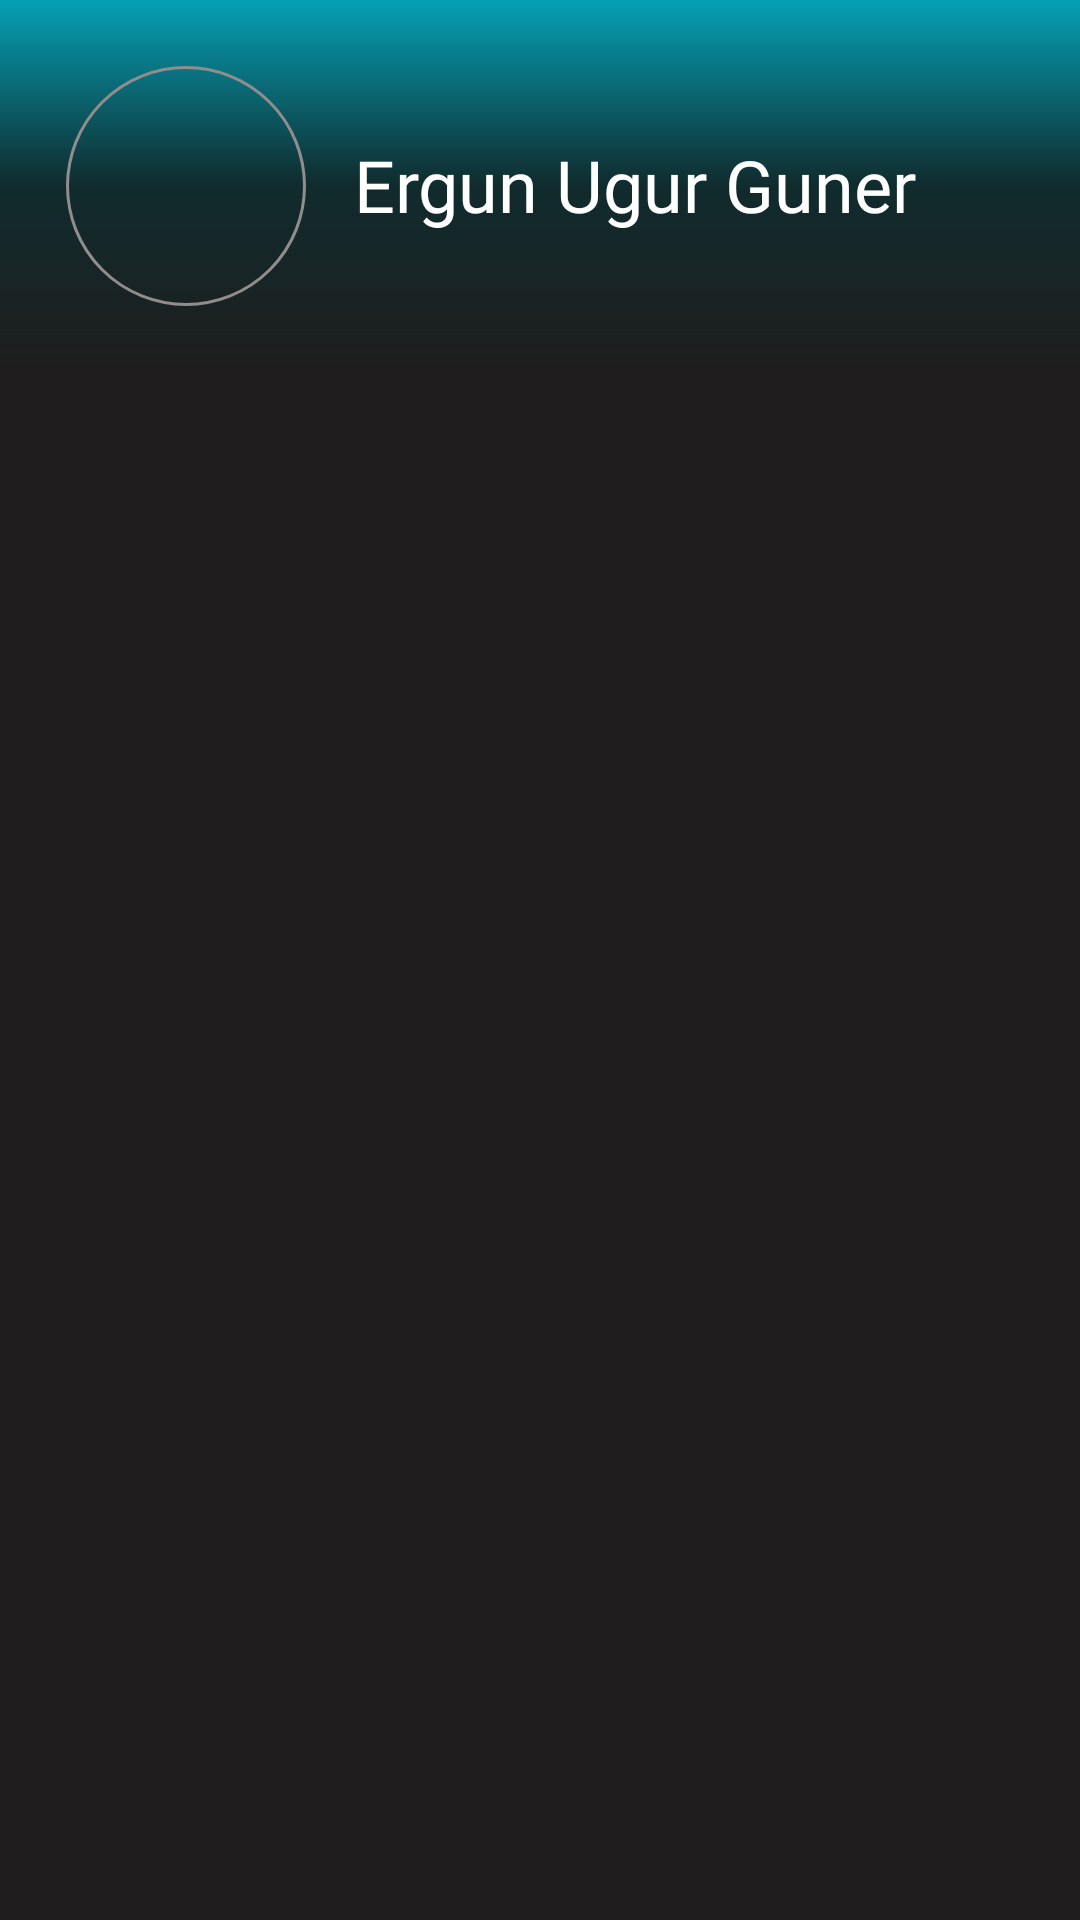

Layout XML and referenced resources for this Android screen:
<!-- AndroidManifest.xml: application theme Theme.SongSpotter -->
<!-- res/layout/fragment_horizontal_list.xml -->
<?xml version="1.0" encoding="utf-8"?>
<RelativeLayout xmlns:android="http://schemas.android.com/apk/res/android"
    xmlns:tools="http://schemas.android.com/tools"
    android:layout_width="match_parent"
    android:layout_height="match_parent"
    android:background="@color/ss_background_black"
    tools:context=".presentation.homePage.HomeFragment">

    <LinearLayout
        android:gravity="center_vertical"
        android:id="@+id/lnrUpperView"
        android:padding="22dp"
        android:background="@drawable/gradient_linear_background_upper"
        android:orientation="horizontal"
        android:layout_width="match_parent"
        android:layout_height="wrap_content">

        <LinearLayout
            android:background="@drawable/image_background_eighty_radius"
            android:layout_width="wrap_content"
            android:layout_height="wrap_content">

            <ImageView
                android:id="@+id/imgUser"
                android:layout_width="80dp"
                android:layout_height="80dp"
                android:contentDescription="userImage"
                tools:ignore="HardcodedText" />

        </LinearLayout>

        <TextView
            android:layout_marginStart="16dp"
            android:id="@+id/txtUserName"
            android:text="@string/username"
            android:textColor="@color/white"
            android:includeFontPadding="false"
            android:lineSpacingExtra="7dp"
            android:paddingTop="2dp"
            android:textAppearance="@style/SS24"
            android:layout_width="wrap_content"
            android:layout_height="wrap_content"/>

    </LinearLayout>

    <androidx.recyclerview.widget.RecyclerView
        android:layout_marginStart="22dp"
        android:layout_below="@id/lnrUpperView"
        android:id="@+id/recyclerView"
        android:layout_width="match_parent"
        android:layout_height="match_parent"/>

</RelativeLayout>
<!-- resources referenced by this layout -->
<resources>
  <color name="ss_background_black">#1F1D1D</color>
  <color name="white">#FFFFFFFF</color>
  <!-- drawable gradient_linear_background_upper (drawable) -->
  <?xml version="1.0" encoding="utf-8"?>
  <shape xmlns:android="http://schemas.android.com/apk/res/android">
      <gradient
          android:angle="90"
          android:centerColor="#102B2D"
          android:endColor="#06A0B5"
          android:type="linear" />
  </shape>
  <!-- drawable image_background_eighty_radius (drawable) -->
  <?xml version="1.0" encoding="utf-8"?>
  <shape xmlns:android="http://schemas.android.com/apk/res/android"
      android:shape="rectangle">
  
      <corners android:radius="80dp" />
  
      <stroke android:width="1dp" android:color="@color/ss_gray" />
  
  </shape>
  <string name="username">Ergun Ugur Guner</string>
  <style name="SS24">
          <item name="android:textSize">24sp</item>
          <item name="android:fontFamily">@font/urwgeometric_semibold</item>
      </style>
  <style name="Theme.SongSpotter" parent="Theme.AppCompat.Light.NoActionBar">
          
          <item name="colorPrimary">@color/white</item>
          <item name="colorPrimaryVariant">@color/white</item>
          <item name="colorOnPrimary">@color/white</item>
          
          <item name="colorSecondary">@color/teal_200</item>
          <item name="colorSecondaryVariant">@color/teal_700</item>
          <item name="colorOnSecondary">@color/black</item>
          
          <item name="android:statusBarColor">@color/ss_background_black</item>
          <item name="android:windowBackground">@color/ss_background_black</item>
          
      </style>
  <color name="ss_gray">#908D8D</color>
  <color name="teal_200">#FF03DAC5</color>
  <color name="teal_700">#FF018786</color>
  <color name="black">#FF000000</color>
</resources>
